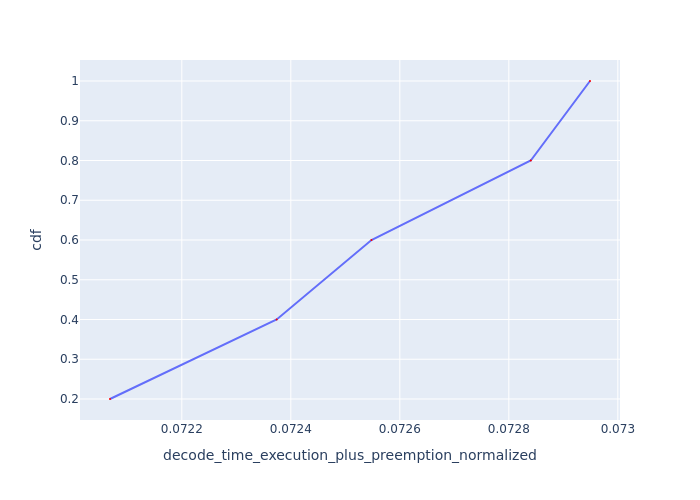

Values plotted in this chart, from the file beside it:
Request Id, decode_time_execution_plus_preemption_no…, cdf
0_4, 0.07207, 0.2
0_3, 0.07237, 0.4
0_2, 0.07255, 0.6
0_1, 0.07284, 0.8
0_0, 0.07295, 1.0
